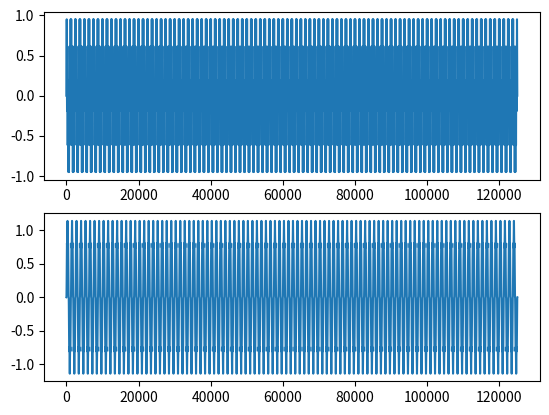

The matplotlib source for this figure:
import matplotlib.pyplot as plt
import numpy as np


samples = 125*10**3  #this is samples per second
freq1 = 300 #this is measured in Hz
freq2 = 400
unprocessed_sig = np.sin(freq1*np.linspace(0, 2*np.pi, samples)) * np.sin(freq2*np.linspace(0, 2*np.pi, samples))


def FIR_Filter(unprocessed_sig, impulse_response):
    order = len(impulse_response)
    buffer = [0 for i in range(order)]
    out = []
    for i in range(len(unprocessed_sig)):
        #update the buffer
        sum = 0
        for j in range(order-1):
            buffer[j] = buffer[j+1]
            sum += buffer[j]*impulse_response[j]
        #think about what this actully does
        buffer[-1] = unprocessed_sig[i]
        sum = sum + impulse_response[0]*buffer[0]
        out.append(sum)
    return np.array(out)

def IIR_Filter(unprocessed_sig):
    #difference equation is simply y[n]= x[n] + y[n-1]
    ynn1 = 0 #set y[n-1] to  0
    out = []
    for i in range(len(unprocessed_sig)):
        ynn1 = (0.01*unprocessed_sig[i] + ynn1)
        out.append(ynn1)
    return np.array(out)    



def load_impulse_data(filename):
    with open(filename,"r") as f:
        data = f.readlines()
    return np.array([float(data[i][0:-2]) for i in range(len(data))])

# filter_impulse = 10*(load_impulse_data("filter_impulse.lsv"))
fig ,axs = plt.subplots(2)
axs[0].plot(unprocessed_sig)
axs[1].plot(IIR_Filter(unprocessed_sig))
plt.show()
